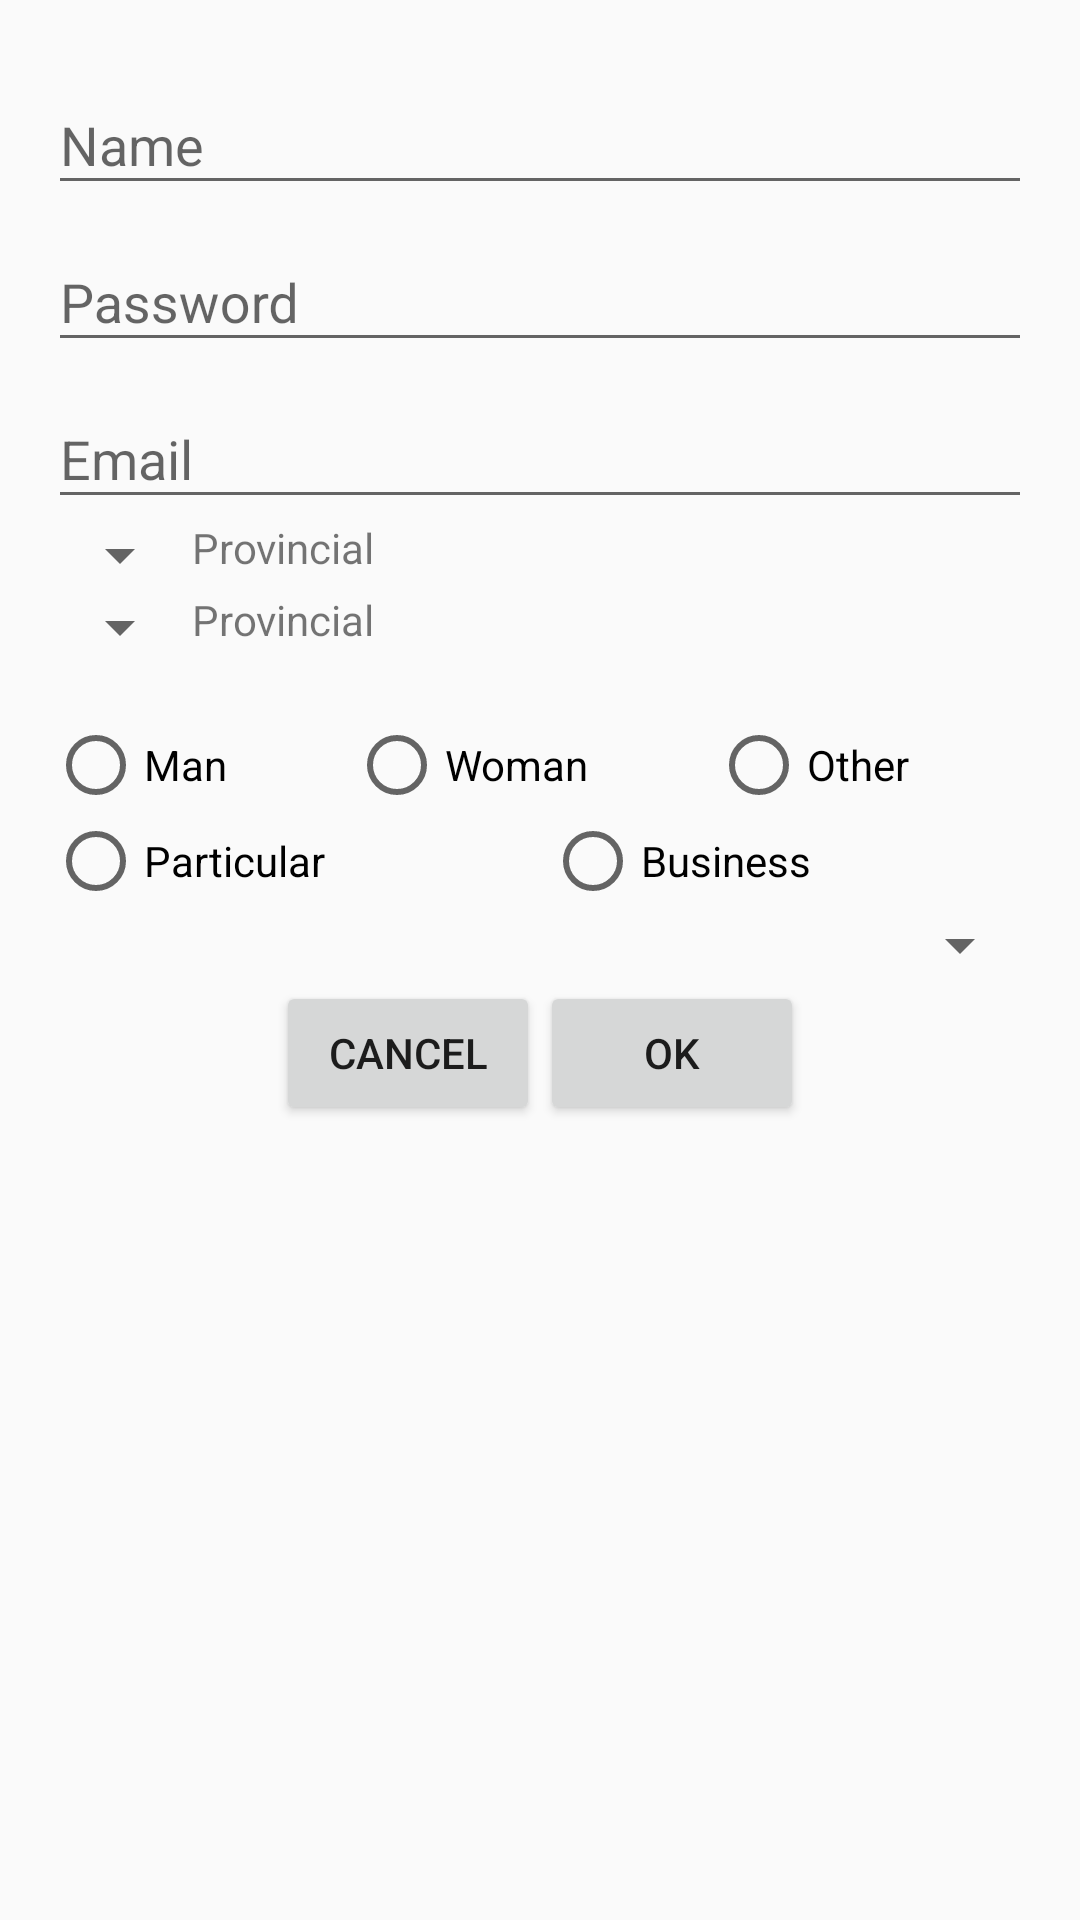

This screen was rendered from an Android layout file. Write that file and the resources it references.
<!-- AndroidManifest.xml: application theme AppTheme -->
<!-- res/layout/activity_creater_user.xml -->
<?xml version="1.0" encoding="utf-8"?>
<RelativeLayout xmlns:android="http://schemas.android.com/apk/res/android"
    xmlns:tools="http://schemas.android.com/tools"
    android:id="@+id/activity_creater_user"
    android:layout_width="match_parent"
    android:layout_height="match_parent"
    android:paddingBottom="@dimen/activity_vertical_margin"
    android:paddingLeft="@dimen/activity_horizontal_margin"
    android:paddingRight="@dimen/activity_horizontal_margin"
    android:paddingTop="@dimen/activity_vertical_margin"
    tools:context="com.limox.jesus.recicledview_application.CreaterUser_Activity">

    <ScrollView
        android:layout_width="match_parent"
        android:layout_height="match_parent">

        <RelativeLayout
            android:layout_width="match_parent"
            android:layout_height="wrap_content">

            <android.support.design.widget.TextInputLayout
                android:id="@+id/crtUser_til_name"
                android:layout_width="match_parent"
                android:layout_height="match_parent"
                android:layout_alignParentStart="true"
                android:layout_alignParentTop="true">

                <EditText
                    android:id="@+id/crtUser_edtName"
                    android:layout_width="match_parent"
                    android:layout_height="match_parent"


                    android:hint="@string/crtUser_edtName"
                    android:inputType="textPersonName" />
            </android.support.design.widget.TextInputLayout>

            <android.support.design.widget.TextInputLayout
                android:id="@+id/crtUser_til_passwrd"
                android:layout_width="match_parent"
                android:layout_height="match_parent"
                android:layout_below="@+id/crtUser_til_name">

                <EditText
                    android:id="@+id/crtUser_edtPasswrd"
                    android:layout_width="match_parent"
                    android:layout_height="match_parent"
                    android:hint="@string/crtUser_edtPassword"
                    android:inputType="textPassword" />
            </android.support.design.widget.TextInputLayout>

            <android.support.design.widget.TextInputLayout
                android:id="@+id/crtUser_til_email"
                android:layout_width="match_parent"
                android:layout_height="match_parent"
                android:layout_below="@+id/crtUser_til_passwrd">

                <EditText
                    android:id="@+id/crtUser_edtEmail"
                    android:layout_width="match_parent"
                    android:layout_height="match_parent"
                    android:layout_alignEnd="@+id/editText2"
                    android:layout_below="@+id/editText2"
                    android:hint="@string/crtUser_edtEmail"
                    android:inputType="textEmailAddress" />
            </android.support.design.widget.TextInputLayout>

            <Spinner
                android:id="@+id/crtUser_spnProvincia"
                android:layout_width="wrap_content"
                android:layout_height="wrap_content"
                android:layout_alignParentStart="true"
                android:layout_below="@+id/crtUser_til_email" />

            <TextView
                android:layout_width="wrap_content"
                android:layout_height="wrap_content"
                android:layout_below="@+id/crtUser_til_email"
                android:layout_toEndOf="@+id/crtUser_spnProvincia"
                android:text="@string/crtUser_txvProvincia" />

            <Spinner
                android:id="@+id/crtUser_spnLocalidad"
                android:layout_width="wrap_content"
                android:layout_height="wrap_content"
                android:layout_below="@+id/crtUser_spnProvincia"
                android:text="@string/crtUser_txvLocalidad" />

            <TextView
                android:layout_width="wrap_content"
                android:layout_height="wrap_content"
                android:layout_below="@+id/crtUser_spnProvincia"
                android:layout_toEndOf="@+id/crtUser_spnLocalidad"
                android:text="@string/crtUser_txvProvincia" />

            <RadioGroup
                android:id="@+id/crtUser_rgpGender"
                android:layout_width="match_parent"
                android:layout_height="wrap_content"
                android:layout_alignParentStart="true"
                android:layout_below="@+id/crtUser_spnLocalidad"
                android:layout_marginTop="18dp"
                android:orientation="horizontal">

                <RadioButton
                    android:id="@+id/crtUser_man"
                    android:layout_width="wrap_content"
                    android:layout_height="wrap_content"
                    android:layout_weight="1"
                    android:text="@string/crtUser_man" />

                <RadioButton
                    android:id="@+id/crtUser_woman"
                    android:layout_width="wrap_content"
                    android:layout_height="wrap_content"
                    android:layout_weight="1"
                    android:text="@string/crtUser_woman" />

                <RadioButton
                    android:id="@+id/crtUser_other"
                    android:layout_width="wrap_content"
                    android:layout_height="wrap_content"
                    android:layout_weight="1"
                    android:text="@string/crtUser_other" />

            </RadioGroup>

            <RadioGroup
                android:id="@+id/crtUser_rgpTipo"
                android:layout_width="match_parent"
                android:layout_height="match_parent"
                android:layout_below="@+id/crtUser_rgpGender"
                android:orientation="horizontal">

                <RadioButton
                    android:id="@+id/radioButton5"
                    android:layout_width="wrap_content"
                    android:layout_height="wrap_content"
                    android:layout_weight="1"
                    android:text="@string/crtUser_rbtParticular" />

                <RadioButton
                    android:id="@+id/radioButton4"
                    android:layout_width="wrap_content"
                    android:layout_height="wrap_content"
                    android:layout_weight="1"
                    android:text="@string/crtUser_rbtBusiness" />
            </RadioGroup>

            <Spinner
                android:id="@+id/crtUser_spnTipo"
                android:layout_width="match_parent"
                android:layout_height="wrap_content"
                android:layout_below="@+id/crtUser_rgpTipo" />

            <LinearLayout
                android:layout_width="match_parent"
                android:layout_height="match_parent"
                android:layout_below="@+id/crtUser_spnTipo"
                android:layout_alignParentBottom="true"
                android:gravity="center|bottom">

                <Button
                    android:id="@+id/crtUser_btnCancel"
                    android:layout_width="wrap_content"
                    android:layout_height="wrap_content"
                    android:text="@android:string/cancel" />

                <Button
                    android:id="@+id/crtUser_btnOkay"
                    android:layout_width="wrap_content"
                    android:layout_height="wrap_content"
                    android:text="@android:string/ok" />

            </LinearLayout>
        </RelativeLayout>


    </ScrollView>

</RelativeLayout>
<!-- resources referenced by this layout -->
<resources>
  <dimen name="activity_horizontal_margin">16dp</dimen>
  <dimen name="activity_vertical_margin">16dp</dimen>
  <string name="crtUser_edtEmail">Email</string>
  <string name="crtUser_edtName">Name</string>
  <string name="crtUser_edtPassword">Password</string>
  <string name="crtUser_man">Man</string>
  <string name="crtUser_other">Other</string>
  <string name="crtUser_rbtBusiness">Business</string>
  <string name="crtUser_rbtParticular">Particular</string>
  <string name="crtUser_txvLocalidad">Localidad</string>
  <string name="crtUser_txvProvincia">Provincial</string>
  <string name="crtUser_woman">Woman</string>
  <style name="AppTheme" parent="Theme.AppCompat.Light.DarkActionBar">
          
          <item name="colorPrimaryDark">@color/colorPrimaryDark</item>
          <item name="colorAccent">@color/colorAccent</item>
          <item name="colorPrimary">@android:color/darker_gray</item>
      </style>
  <color name="colorPrimaryDark">#075c03</color>
  <color name="colorAccent">#f40703</color>
</resources>
